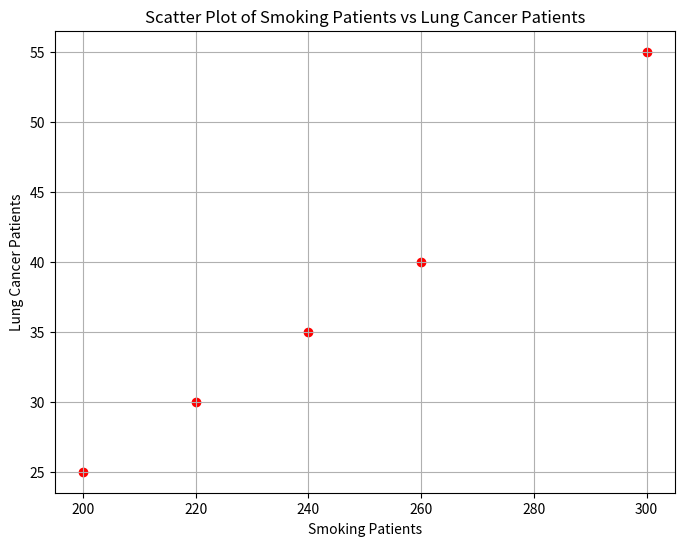

Write Python code to recreate this figure.
import numpy as np
import pandas as pd
import matplotlib.pyplot as plt

# Mock dataset
data = {
    'Year': [2015, 2016, 2017, 2018, 2019],
    'Smoking Patients': [200, 220, 240, 260, 300],
    'Lung Cancer Patients': [25, 30, 35, 40, 55]
}

# Create a pandas DataFrame
df = pd.DataFrame(data)

# Calculate correlation coefficient
correlation_coefficient = df['Smoking Patients'].corr(df['Lung Cancer Patients'])

print("Correlation Coefficient:", correlation_coefficient)

# Create a scatter plot
plt.figure(figsize=(8, 6))
plt.scatter(df['Smoking Patients'], df['Lung Cancer Patients'], color='red')
plt.title('Scatter Plot of Smoking Patients vs Lung Cancer Patients')
plt.xlabel('Smoking Patients')
plt.ylabel('Lung Cancer Patients')
plt.grid(True)
plt.show()
